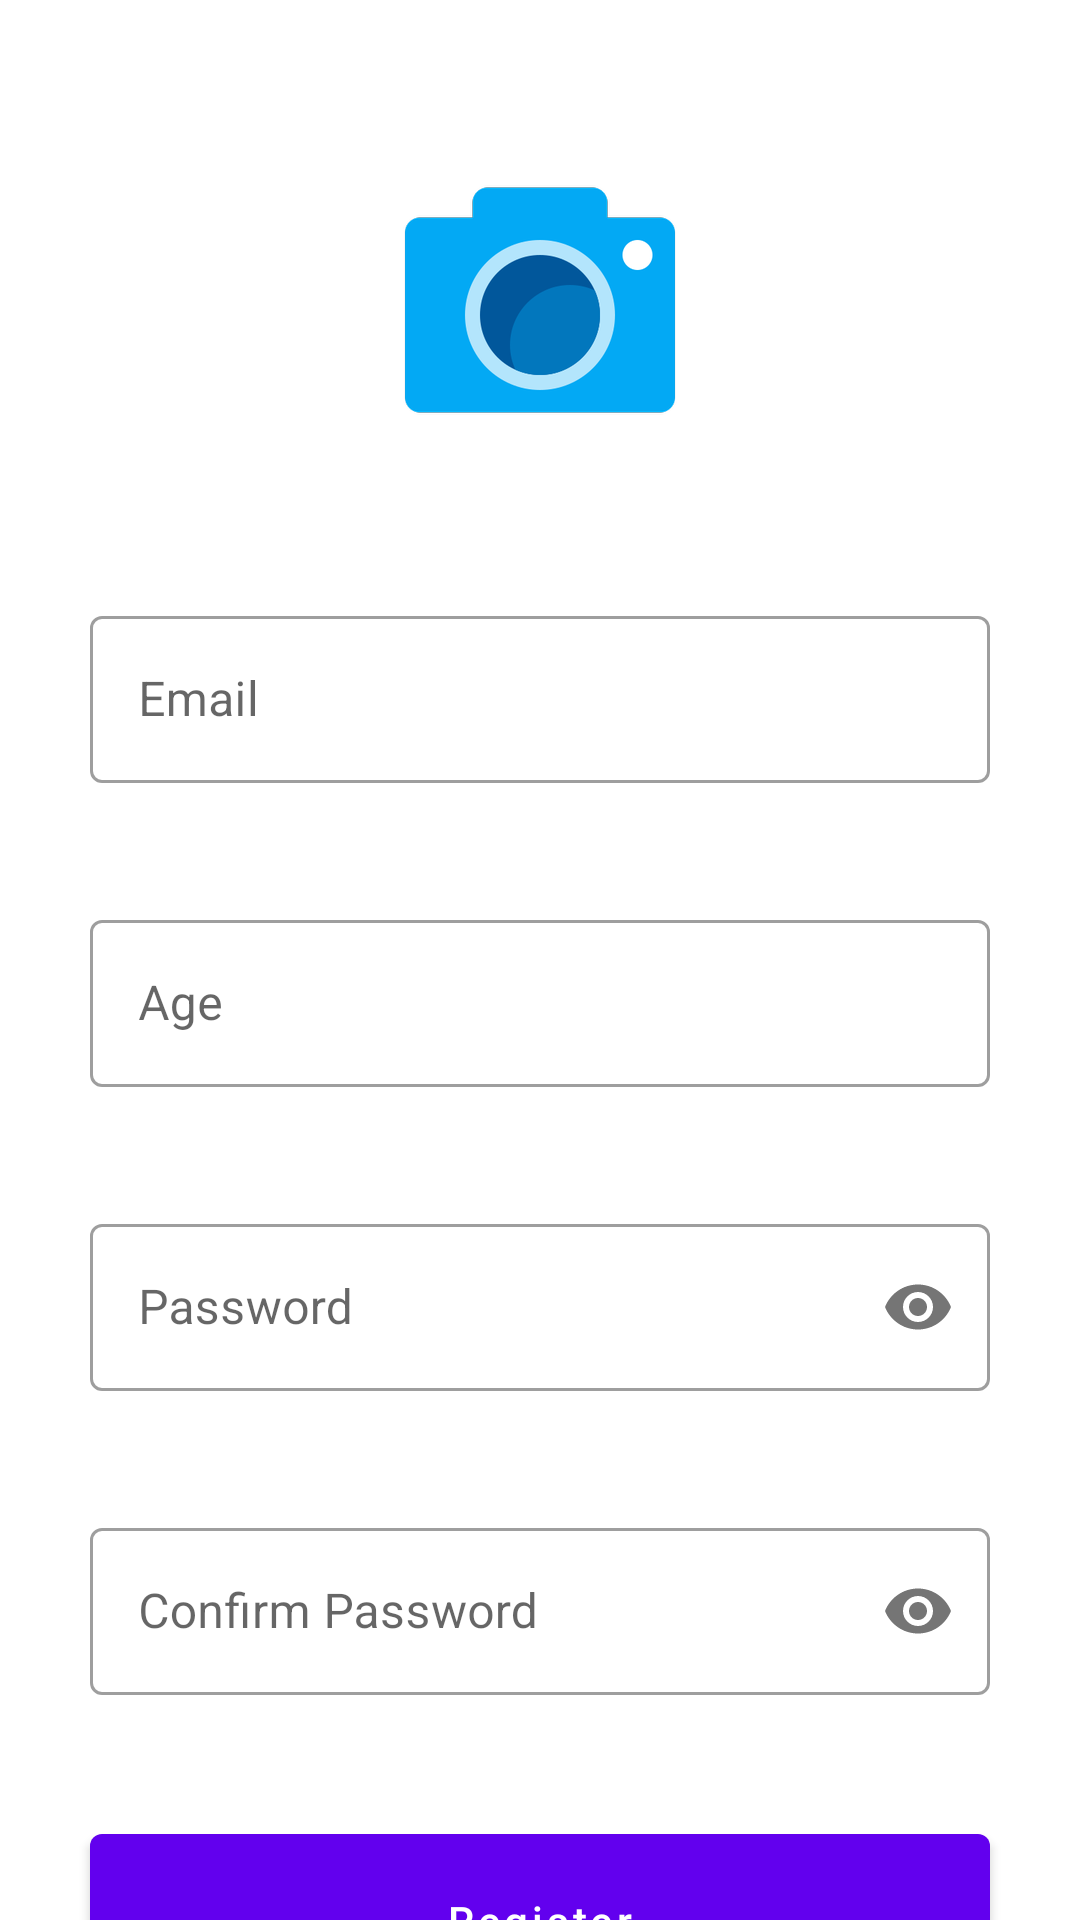

Reconstruct the res/layout file that produces this screen, plus the resources it refers to.
<!-- AndroidManifest.xml: application theme Theme.PixaDetails -->
<!-- res/layout/fragment_register.xml -->
<?xml version="1.0" encoding="utf-8"?>
<layout xmlns:android="http://schemas.android.com/apk/res/android"
    xmlns:app="http://schemas.android.com/apk/res-auto"
    xmlns:tools="http://schemas.android.com/tools">


    <androidx.core.widget.NestedScrollView
        android:layout_width="match_parent"
        android:layout_height="match_parent"
        android:fillViewport="true">

        <androidx.constraintlayout.widget.ConstraintLayout
            android:layout_width="match_parent"
            android:layout_height="match_parent"
            tools:context=".ui.register.RegisterFragment">


            <ImageView
                android:id="@+id/iv_logo"
                android:layout_width="wrap_content"
                android:layout_height="wrap_content"
                android:layout_marginTop="40dp"
                android:src="@drawable/app_logo"
                app:layout_constraintEnd_toEndOf="parent"
                app:layout_constraintStart_toStartOf="parent"
                app:layout_constraintTop_toTopOf="parent" />


            <com.google.android.material.textfield.TextInputLayout
                android:id="@+id/lyt_email"
                style="@style/Widget.MaterialComponents.TextInputLayout.OutlinedBox"
                android:layout_width="match_parent"
                android:layout_height="wrap_content"
                android:layout_marginHorizontal="30dp"
                android:layout_marginTop="40dp"
                android:hint="@string/text_email"
                app:errorEnabled="true"
                app:layout_constraintEnd_toEndOf="parent"
                app:layout_constraintStart_toStartOf="parent"
                app:layout_constraintTop_toBottomOf="@+id/iv_logo">

                <com.google.android.material.textfield.TextInputEditText
                    android:id="@+id/et_email"
                    android:layout_width="match_parent"
                    android:layout_height="wrap_content"
                    android:inputType="textEmailAddress" />


            </com.google.android.material.textfield.TextInputLayout>

            <com.google.android.material.textfield.TextInputLayout
                android:id="@+id/lyt_age"
                style="@style/Widget.MaterialComponents.TextInputLayout.OutlinedBox"
                android:layout_width="match_parent"
                android:layout_height="wrap_content"
                android:layout_marginHorizontal="30dp"
                android:layout_marginTop="20dp"
                android:hint="@string/text_age"
                app:errorEnabled="true"
                app:layout_constraintEnd_toEndOf="parent"
                app:layout_constraintStart_toStartOf="parent"
                app:layout_constraintTop_toBottomOf="@+id/lyt_email">

                <com.google.android.material.textfield.TextInputEditText
                    android:id="@+id/et_age"
                    android:layout_width="match_parent"
                    android:layout_height="wrap_content"
                    android:inputType="number" />


            </com.google.android.material.textfield.TextInputLayout>

            <com.google.android.material.textfield.TextInputLayout
                android:id="@+id/lyt_password"
                style="@style/Widget.MaterialComponents.TextInputLayout.OutlinedBox"
                android:layout_width="match_parent"
                android:layout_height="wrap_content"
                android:layout_marginHorizontal="30dp"
                android:layout_marginTop="20dp"
                android:hint="@string/text_password"
                app:errorEnabled="true"
                app:layout_constraintEnd_toEndOf="parent"
                app:layout_constraintStart_toStartOf="parent"
                app:layout_constraintTop_toBottomOf="@+id/lyt_age"
                app:passwordToggleEnabled="true">

                <com.google.android.material.textfield.TextInputEditText
                    android:id="@+id/et_password"
                    android:layout_width="match_parent"
                    android:layout_height="wrap_content"
                    android:inputType="textPassword" />


            </com.google.android.material.textfield.TextInputLayout>

            <com.google.android.material.textfield.TextInputLayout
                android:id="@+id/lyt_confirm_password"
                style="@style/Widget.MaterialComponents.TextInputLayout.OutlinedBox"
                android:layout_width="match_parent"
                android:layout_height="wrap_content"
                android:layout_marginHorizontal="30dp"
                android:layout_marginTop="20dp"
                android:hint="@string/text_confirm_password"
                app:errorEnabled="true"
                app:layout_constraintEnd_toEndOf="parent"
                app:layout_constraintStart_toStartOf="parent"
                app:layout_constraintTop_toBottomOf="@+id/lyt_password"
                app:passwordToggleEnabled="true">

                <com.google.android.material.textfield.TextInputEditText
                    android:id="@+id/et_confirm_password"
                    android:layout_width="match_parent"
                    android:layout_height="wrap_content"
                    android:inputType="textPassword" />


            </com.google.android.material.textfield.TextInputLayout>

            <com.google.android.material.button.MaterialButton
                android:id="@+id/btn_register"
                android:layout_width="match_parent"
                android:layout_height="70dp"
                android:layout_marginHorizontal="30dp"
                android:layout_marginTop="20dp"
                android:text="@string/text_register"
                android:textAllCaps="false"
                app:layout_constraintEnd_toEndOf="parent"
                app:layout_constraintStart_toStartOf="parent"
                app:layout_constraintTop_toBottomOf="@+id/lyt_confirm_password" />

            <com.google.android.material.textview.MaterialTextView
                android:id="@+id/tv_login"
                android:layout_width="match_parent"
                android:layout_height="wrap_content"
                android:layout_marginHorizontal="30dp"
                android:layout_marginTop="30dp"
                android:text="@string/text_login_prompt"
                android:textAlignment="center"
                android:layout_marginBottom="30dp"
                app:layout_constraintVertical_bias="0"
                app:layout_constraintBottom_toBottomOf="parent"
                app:layout_constraintEnd_toEndOf="parent"
                app:layout_constraintStart_toStartOf="parent"
                app:layout_constraintTop_toBottomOf="@+id/btn_register" />

            <ProgressBar
                android:id="@+id/pb_loading"
                android:layout_width="wrap_content"
                android:layout_height="wrap_content"
                android:indeterminate="true"
                android:visibility="gone"
                app:layout_constraintBottom_toBottomOf="parent"
                app:layout_constraintEnd_toEndOf="parent"
                app:layout_constraintStart_toStartOf="parent"
                app:layout_constraintTop_toTopOf="parent" />


        </androidx.constraintlayout.widget.ConstraintLayout>

    </androidx.core.widget.NestedScrollView>
</layout>
<!-- resources referenced by this layout -->
<resources>
  <!-- drawable app_logo: png bitmap (drawable-hdpi, 8801 bytes) -->
  <string name="text_age">Age</string>
  <string name="text_confirm_password">Confirm Password</string>
  <string name="text_email">Email</string>
  <string name="text_login_prompt">Already registered? Login now</string>
  <string name="text_password">Password</string>
  <string name="text_register">Register</string>
  <style name="Theme.PixaDetails" parent="Theme.MaterialComponents.DayNight.NoActionBar">
          
          <item name="colorPrimary">@color/purple_500</item>
          <item name="colorPrimaryVariant">@color/purple_700</item>
          <item name="colorOnPrimary">@color/white</item>
          
          <item name="colorSecondary">@color/teal_200</item>
          <item name="colorSecondaryVariant">@color/teal_700</item>
          <item name="colorOnSecondary">@color/black</item>
          
          <item name="android:statusBarColor">@android:color/transparent</item>
          <item name="android:windowTranslucentStatus">true</item>
          <item name="android:windowLightStatusBar">true</item>
  
          
      </style>
  <color name="purple_500">#FF6200EE</color>
  <color name="purple_700">#FF3700B3</color>
  <color name="white">#FFFFFFFF</color>
  <color name="teal_200">#FF03DAC5</color>
  <color name="teal_700">#FF018786</color>
  <color name="black">#FF000000</color>
</resources>
